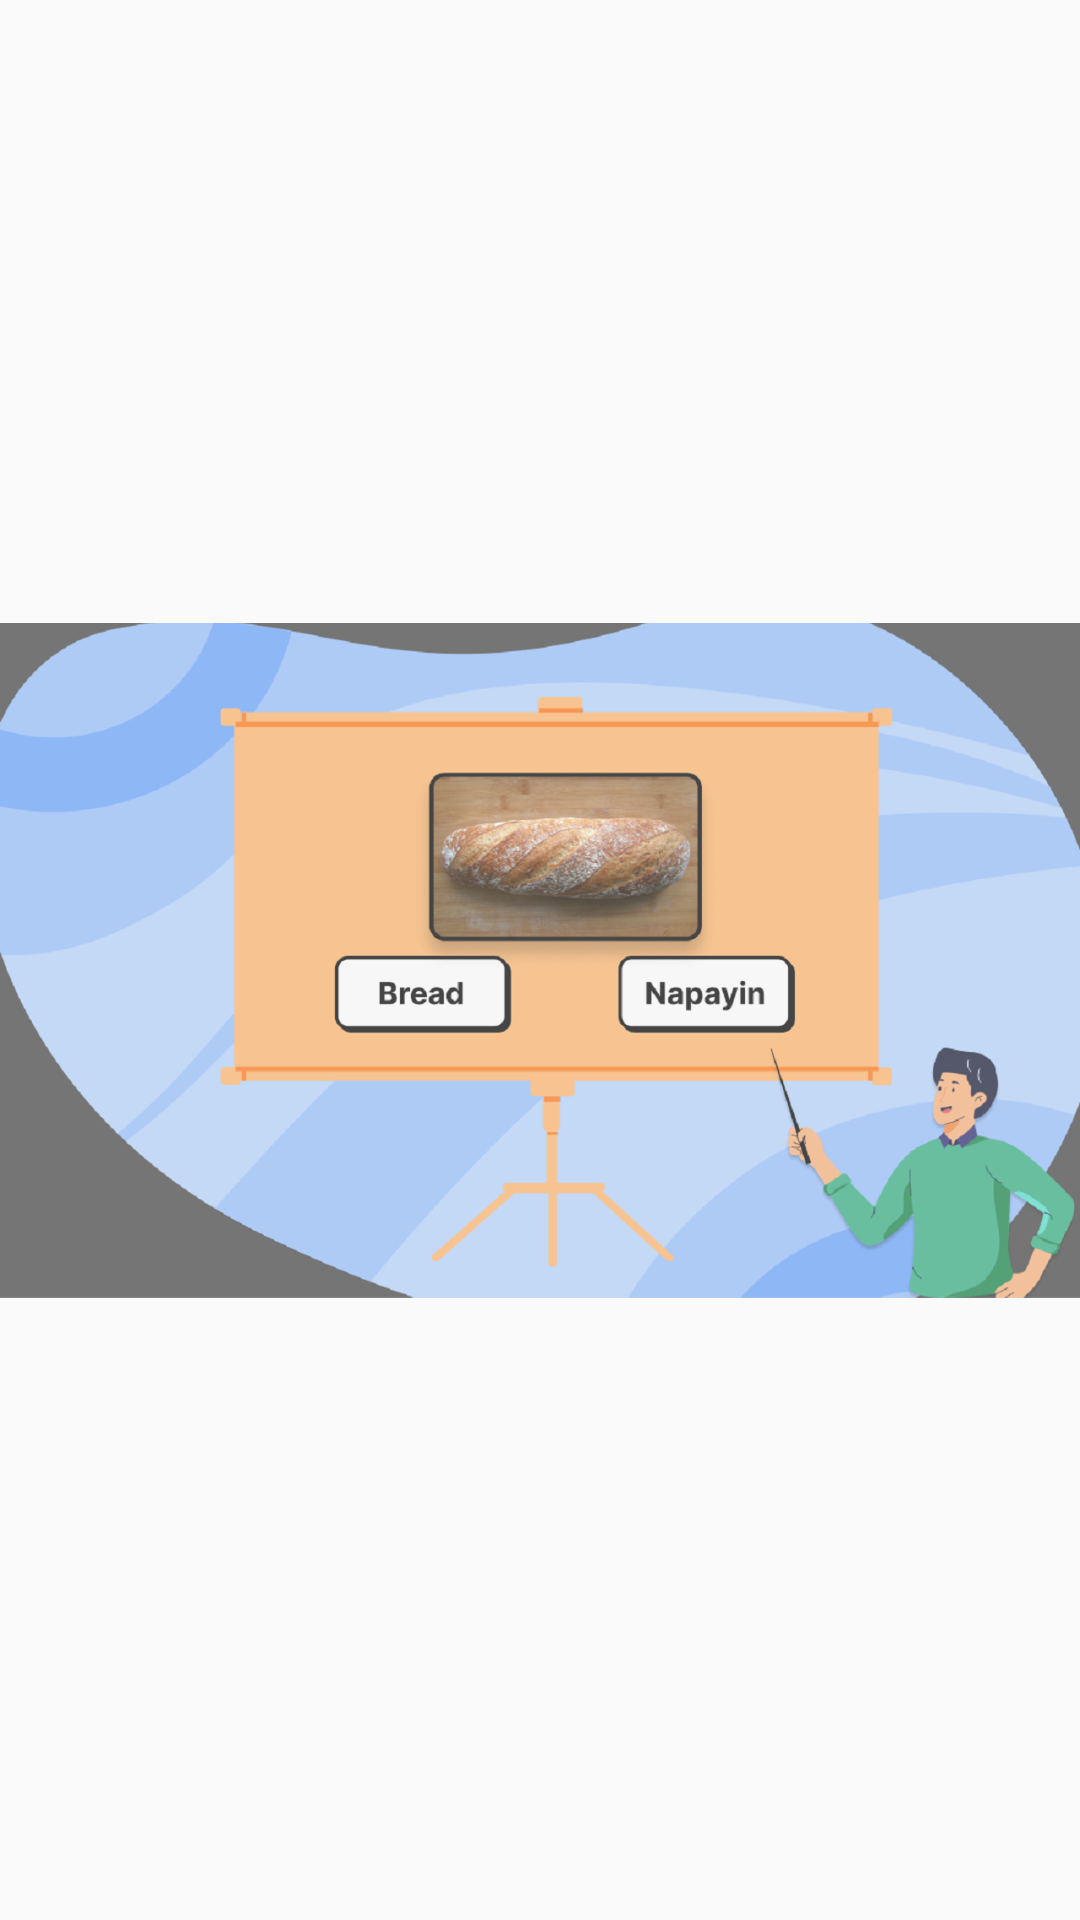

Here is an Android app screen rendered from its layout file. Give the layout XML and the strings, colors and styles it references.
<!-- AndroidManifest.xml: application theme Theme.BlackfootProjectDemo -->
<!-- res/layout/bread.xml -->
<?xml version="1.0" encoding="utf-8"?>
<androidx.constraintlayout.widget.ConstraintLayout xmlns:android="http://schemas.android.com/apk/res/android"
    xmlns:app="http://schemas.android.com/apk/res-auto"
    xmlns:tools="http://schemas.android.com/tools"
    android:layout_width="match_parent"
    android:layout_height="match_parent">

    <ImageView
        android:id="@+id/bread"
        android:layout_width="wrap_content"
        android:layout_height="wrap_content"
        app:layout_constraintBottom_toBottomOf="parent"
        app:layout_constraintEnd_toEndOf="parent"
        app:layout_constraintStart_toStartOf="parent"
        app:layout_constraintTop_toTopOf="parent"
        app:srcCompat="@drawable/bread" />
</androidx.constraintlayout.widget.ConstraintLayout>
<!-- resources referenced by this layout -->
<resources>
  <!-- drawable bread: png bitmap (drawable, 286278 bytes) -->
  <style name="Theme.BlackfootProjectDemo" parent="Theme.AppCompat.Light.NoActionBar">
          
          <item name="colorPrimary">@color/purple_500</item>
          <item name="colorPrimaryVariant">@color/purple_700</item>
          <item name="colorOnPrimary">@color/white</item>
          
          <item name="colorSecondary">@color/teal_200</item>
          <item name="colorSecondaryVariant">@color/teal_700</item>
          <item name="colorOnSecondary">@color/black</item>
          
          <item name="android:statusBarColor" tools:targetApi="l">?attr/colorPrimaryVariant</item>
          <item name="windowActionBar">false</item>
          <item name="windowNoTitle">true</item>
          <item name="android:windowFullscreen">true</item>
          <item name="android:windowTranslucentNavigation">true</item>
          
      </style>
  <!-- not gathered from this repository: default colours our renderer supplied (Android Studio template values) -->
  <color name="purple_500">#FF6200EE</color>
  <color name="purple_700">#FF3700B3</color>
  <color name="teal_200">#FF03DAC5</color>
  <color name="teal_700">#FF018786</color>
  <color name="black">#FF000000</color>
  <color name="white">#FFFFFFFF</color>
</resources>
